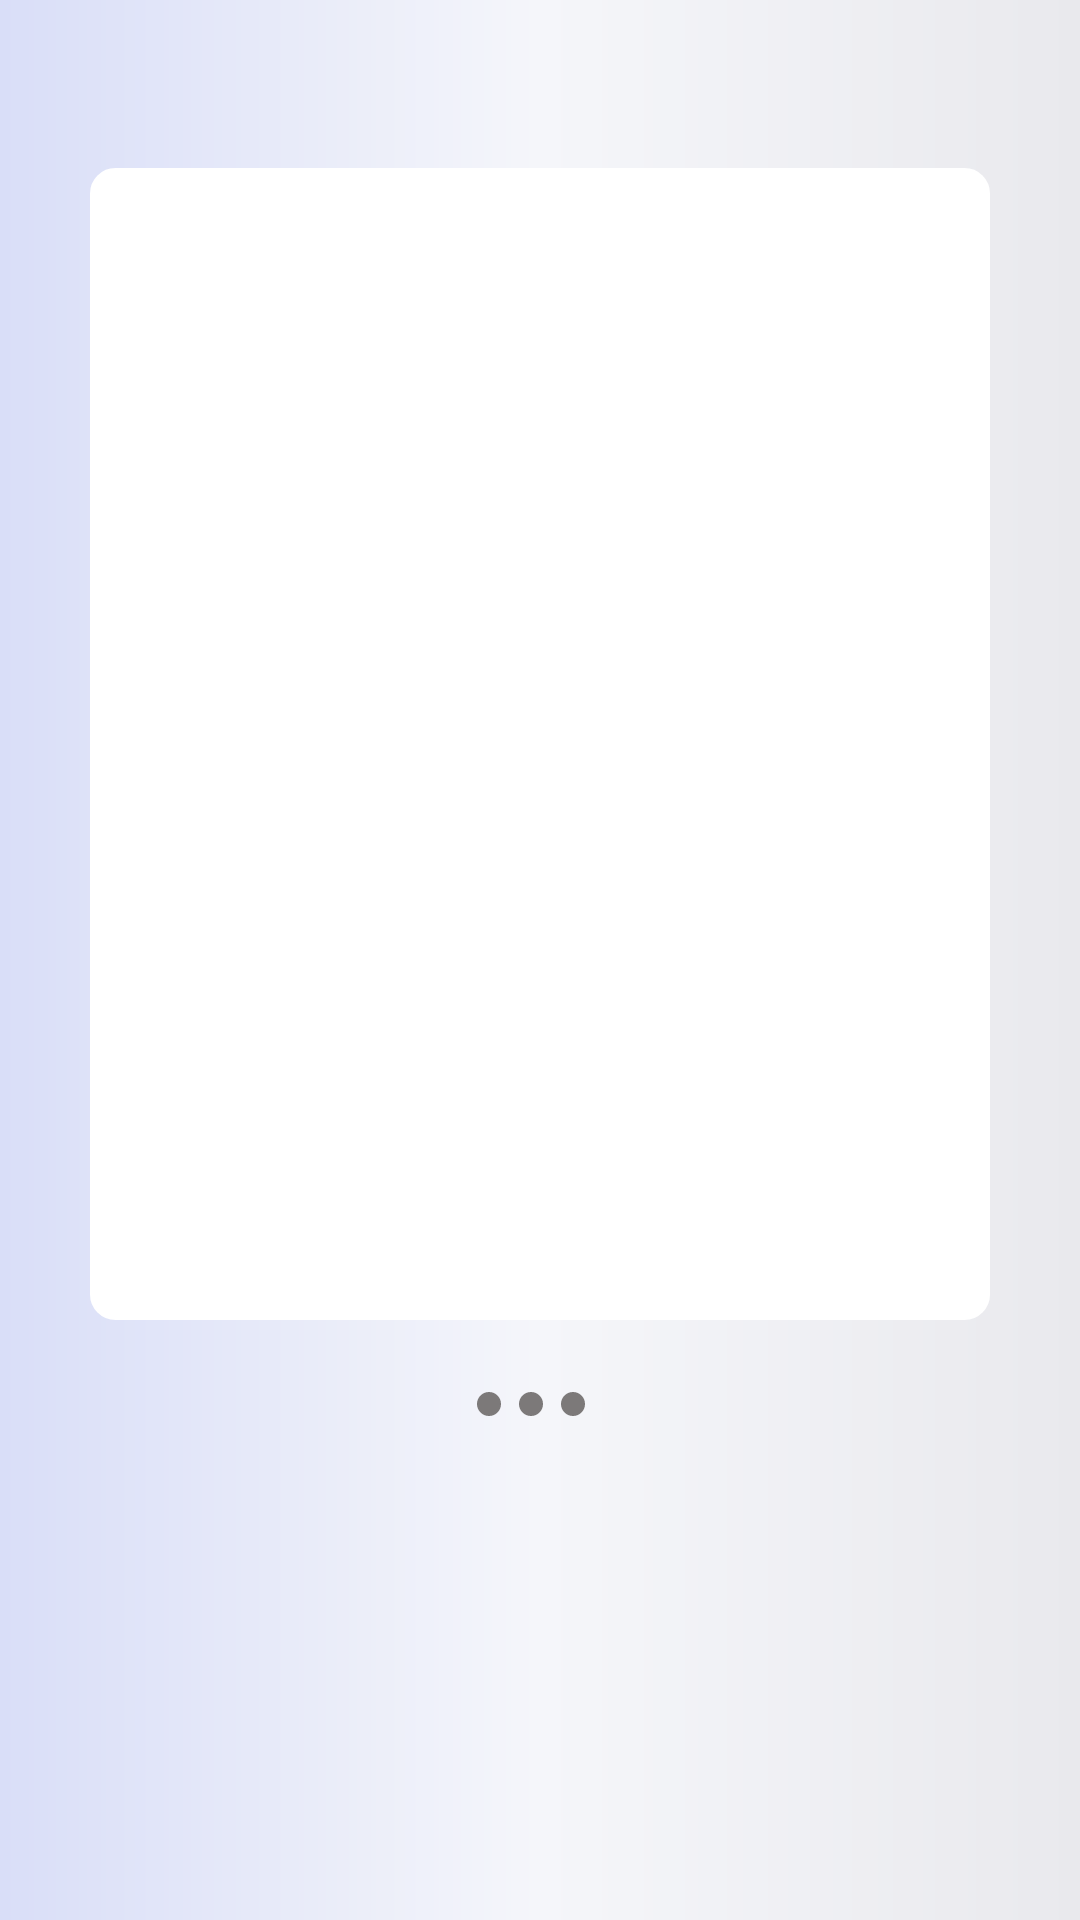

This screen was rendered from an Android layout file. Write that file and the resources it references.
<!-- AndroidManifest.xml: application theme Theme.YTMaster -->
<!-- res/layout/activity_intoduction.xml -->
<?xml version="1.0" encoding="utf-8"?>
<androidx.constraintlayout.widget.ConstraintLayout xmlns:android="http://schemas.android.com/apk/res/android"
    xmlns:app="http://schemas.android.com/apk/res-auto"
    xmlns:tools="http://schemas.android.com/tools"
    android:layout_width="match_parent"
    android:layout_height="match_parent"
    tools:context=".ui.introduction.IntroductionActivity">
    
    <FrameLayout
        android:id="@+id/fl_slider"
        android:layout_width="match_parent"
        android:layout_height="0dp"
        android:background="@drawable/bg_white_round_top"
        android:layout_marginTop="56dp"
        android:layout_marginBottom="200dp"
        android:layout_marginHorizontal="30dp"
        app:layout_constraintLeft_toLeftOf="parent"
        app:layout_constraintTop_toTopOf="parent"
        app:layout_constraintBottom_toBottomOf="parent">

        <androidx.viewpager2.widget.ViewPager2
            android:id="@+id/vp2_pager"
            android:layout_width="match_parent"
            android:layout_height="match_parent" />
    </FrameLayout>

    
    <LinearLayout
        android:id="@+id/ll_marker_container"
        android:layout_width="match_parent"
        android:layout_height="wrap_content"
        android:gravity="center_horizontal"
        android:orientation="horizontal"
        android:layout_marginVertical="24dp"
        app:layout_constraintEnd_toEndOf="parent"
        app:layout_constraintStart_toStartOf="parent"
        app:layout_constraintTop_toBottomOf="@id/fl_slider">

        <ImageView
            android:id="@+id/iv_first_circle"
            android:layout_width="wrap_content"
            android:layout_height="wrap_content"
            android:layout_marginEnd="6dp"
            android:src="@drawable/comp_view_circle_gray" />

        <ImageView
            android:id="@+id/iv_second_circle"
            android:layout_width="wrap_content"
            android:layout_height="wrap_content"
            android:layout_marginEnd="6dp"
            android:src="@drawable/comp_view_circle_gray" />

        <ImageView
            android:id="@+id/iv_third_circle"
            android:layout_width="wrap_content"
            android:layout_height="wrap_content"
            android:layout_marginEnd="6dp"
            android:src="@drawable/comp_view_circle_gray" />
    </LinearLayout>
</androidx.constraintlayout.widget.ConstraintLayout>
<!-- resources referenced by this layout -->
<resources>
  <!-- drawable bg_white_round_top (drawable) -->
  <?xml version="1.0" encoding="utf-8"?>
  <shape xmlns:android="http://schemas.android.com/apk/res/android">
      <solid android:color="#FFFFFF" />
      <stroke
          android:width="1dp"
          android:color="#FFFFFF" />
      <padding
          android:bottom="10dp"
          android:left="10dp"
          android:right="10dp"
          android:top="10dp" />
      <corners
          android:bottomLeftRadius="8dp"
          android:bottomRightRadius="8dp"
          android:topLeftRadius="8dp"
          android:topRightRadius="8dp" />
  </shape>
  <!-- drawable comp_view_circle_gray (drawable) -->
  <?xml version="1.0" encoding="utf-8"?>
  <shape xmlns:android="http://schemas.android.com/apk/res/android"
      android:shape="oval">
      <size
          android:width="8dp"
          android:height="8dp" />
      <solid android:color="#7C7979" />
  </shape>
  <style name="Theme.YTMaster" parent="Theme.MaterialComponents.NoActionBar">
          
          <item name="colorPrimary">@color/colorPrimary</item>
          <item name="colorPrimaryVariant">@color/colorPrimaryVariant</item>
          <item name="colorOnPrimary">#012580</item>
          
          <item name="colorSecondary">@color/teal_200</item>
          <item name="colorSecondaryVariant">@color/teal_700</item>
          <item name="colorOnSecondary">@color/black</item>
          
          <item name="android:statusBarColor">?attr/colorPrimary</item>
          
  
          <item name="windowNoTitle">true</item>
          <item name="windowActionBar">false</item>
          <item name="android:windowBackground">@drawable/main_window_bg</item>
          <item name="android:windowLightStatusBar" tools:targetApi="M">true</item>
  
      </style>
  <color name="colorPrimary">#FFFFFF</color>
  <color name="colorPrimaryVariant">#1A58F6</color>
  <color name="teal_200">#FF03DAC5</color>
  <color name="teal_700">#FF018786</color>
  <color name="black">#FF000000</color>
  <!-- drawable main_window_bg (drawable) -->
  <?xml version="1.0" encoding="utf-8"?>
  <shape xmlns:android="http://schemas.android.com/apk/res/android">
      <solid android:color="@color/colorPrimary"/>
      <gradient
          android:angle="0"
          android:startColor="#D9DEF8"
          android:centerColor="#F5F6FA"
              android:endColor="#E9E9ED"
          />
  </shape>
</resources>
